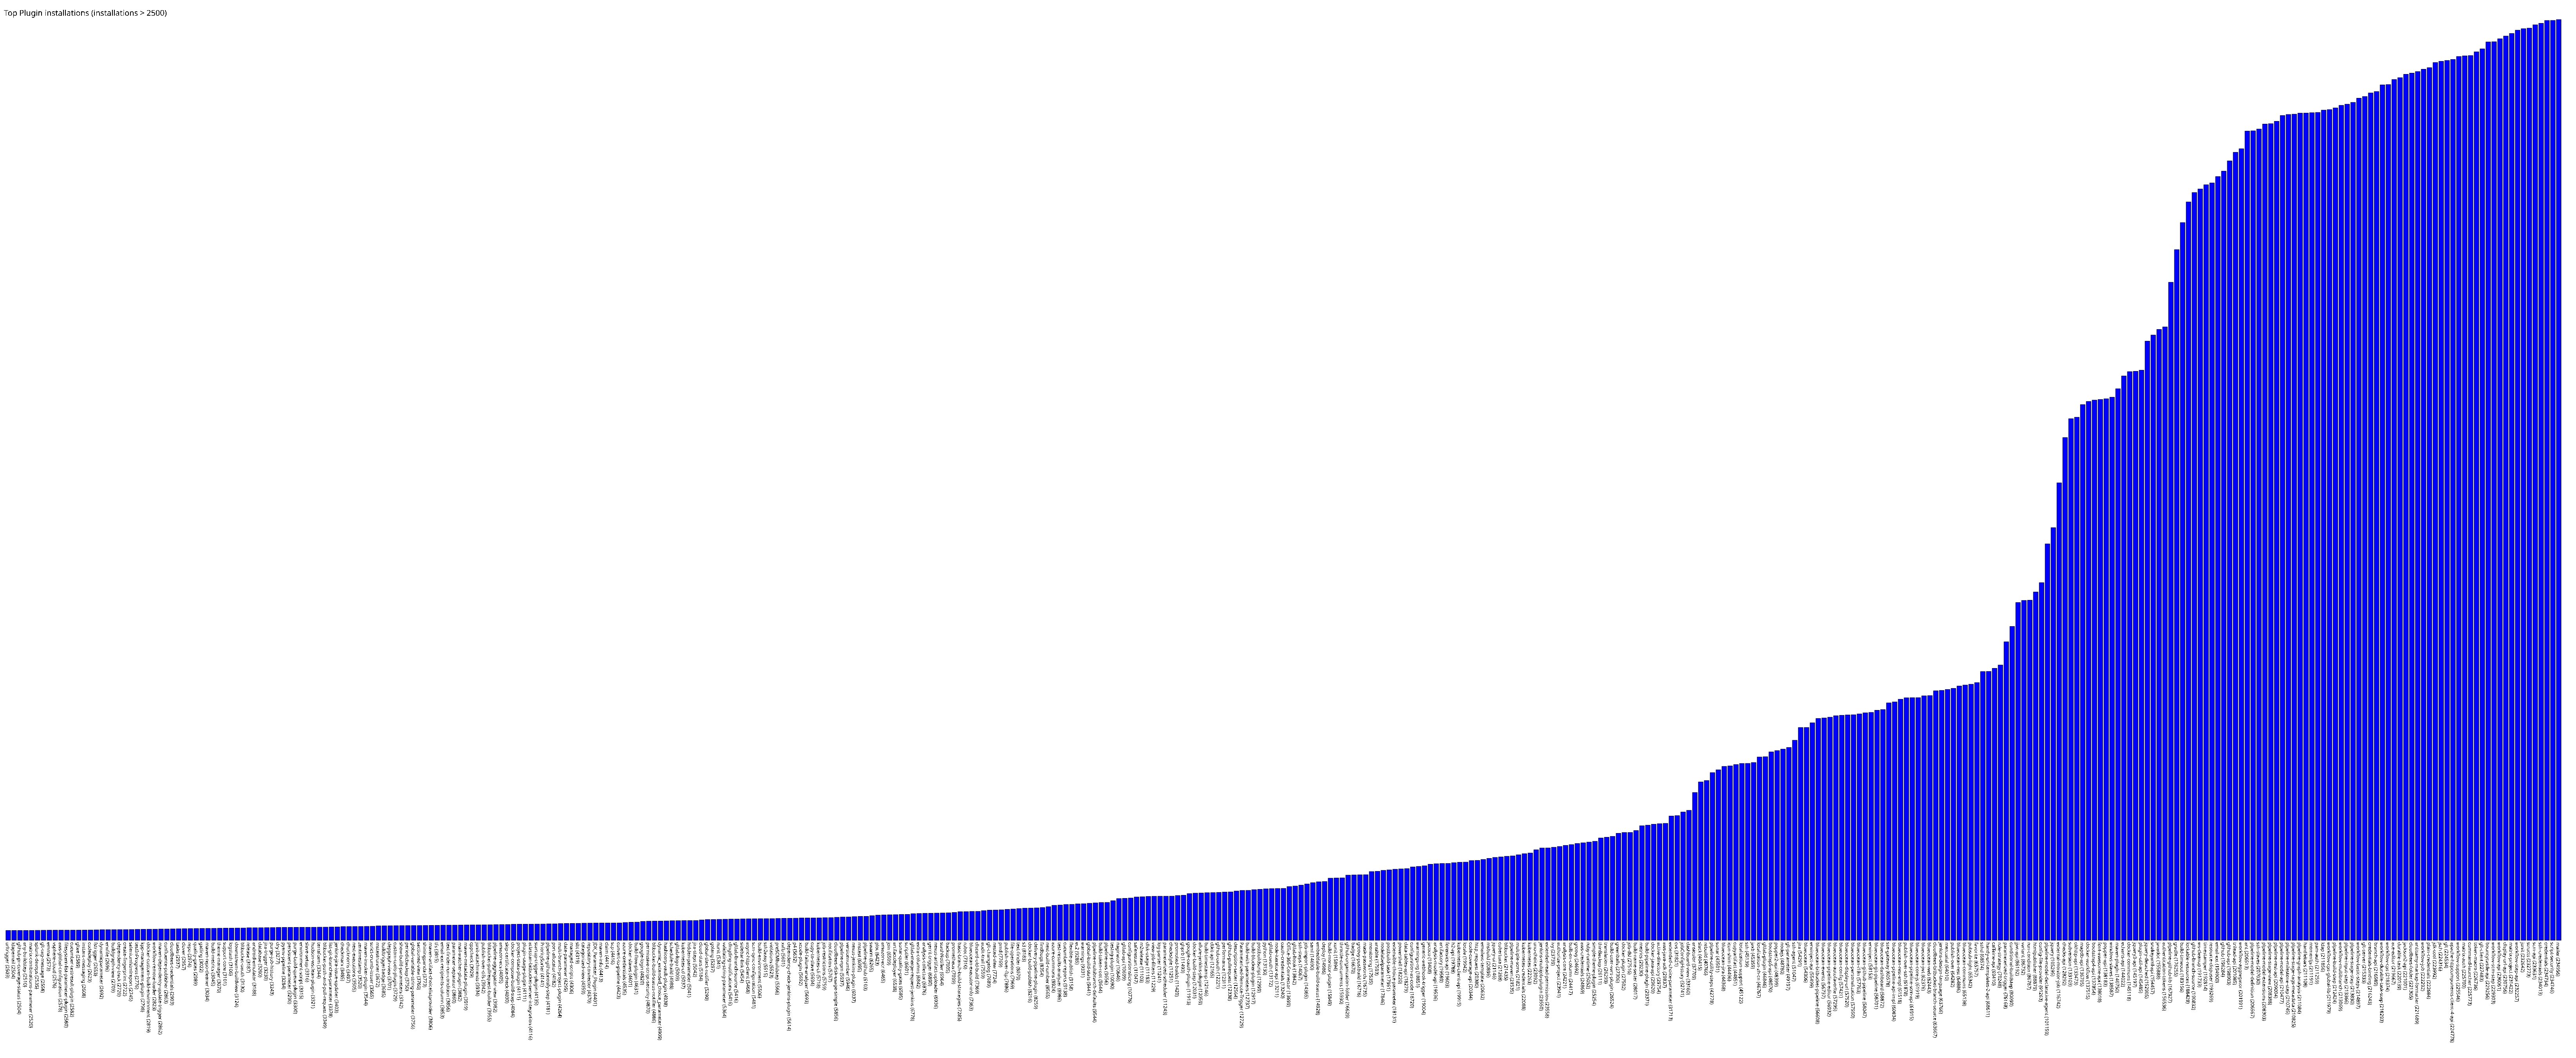

The table this chart was drawn from, first rows:
urltrigger, 2503
ldapemail, 2504
github-pr-coverage-status, 2504
any-buildstep, 2510
matrix-combinations-parameter, 2520
splunk-devops, 2535
git-tag-message, 2558
emma, 2573
vsphere-cloud, 2576
aws-global-configuration, 2578
filesystem-list-parameter-plugin, 2580
cucumber-testresult-plugin, 2582
gitee, 2589
instant-messaging, 2608
codedeploy, 2623
fstrigger, 2653
dynamicparameter, 2692
envfile, 2696
buildgraph-view, 2709
dependency-track, 2720
create-fingerprint, 2722
seleniumhtmlreport, 2745
testInProgress, 2776
kpp-management-plugin, 2798
docker-custom-build-environment, 2819
workflow-remote-loader, 2823
maven-dependency-update-trigger, 2862
confluence-publisher, 2863
cloudbees-credentials, 2903
tasks, 2937
clover, 2957
repo, 2974
quality-gates, 2989
gatling, 3022
maven-repo-cleaner, 3034
build-metrics, 3045
theme-manager, 3070
support-core, 3101
logstash, 3106
downstream-buildview, 3124
bitbucket-oauth, 3130
release, 3187
android-emulator, 3188
database, 3200
jira-trigger, 3230
purge-job-history, 3243
dry, 3277
pyenv-pipeline, 3284
persistent-parameter, 3290
purge-build-queue-plugin, 3300
environment-script, 3315
slave-setup, 3316
hudson-wsclean-plugin, 3321
terraform, 3344
bitbucket-push-and-pull-request, 3349
list-git-branches-parameter, 3378
jenkins-jira-issue-updater, 3403
checkmarx, 3485
chucknorris, 3497
next-executions, 3505
zentimestamp, 3520
... 374 more rows
